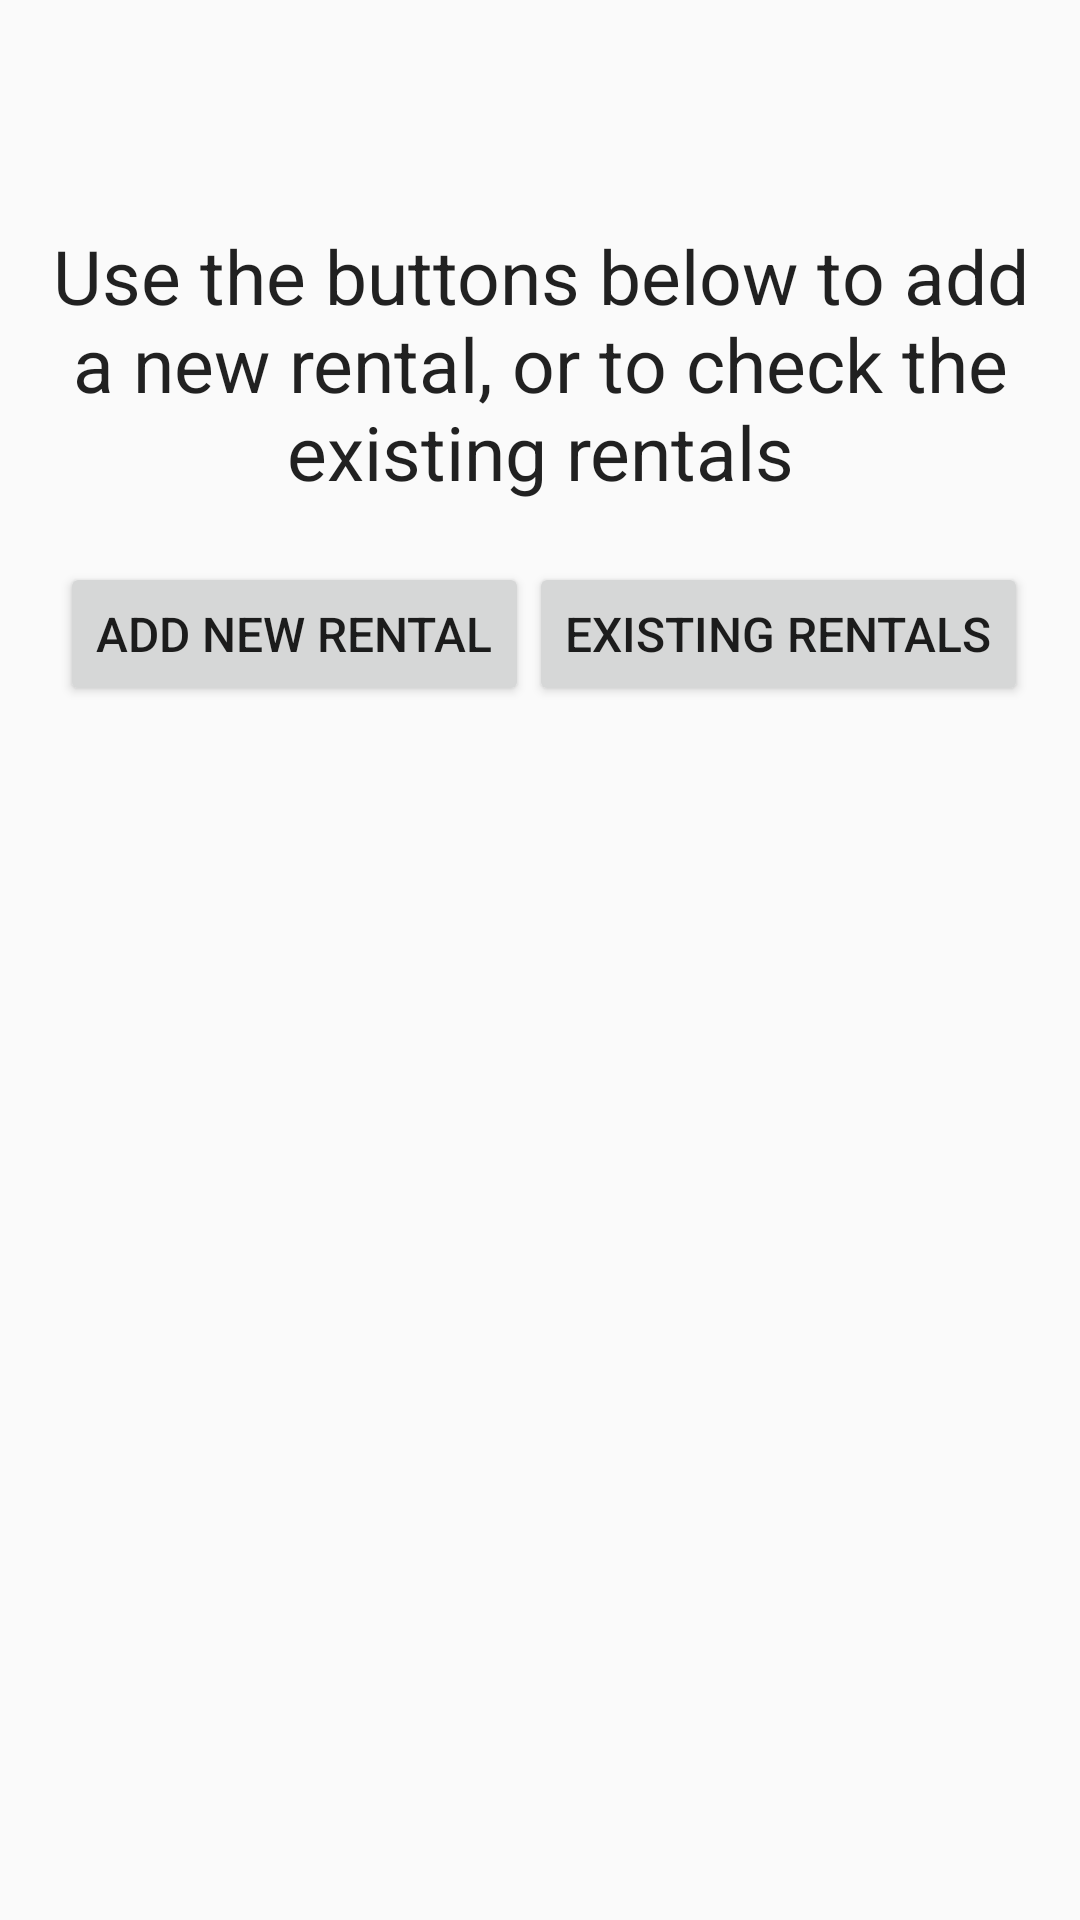

Layout XML and referenced resources for this Android screen:
<!-- AndroidManifest.xml: application theme AppTheme -->
<!-- res/layout/activity_main.xml -->
<?xml version="1.0" encoding="utf-8"?>
<RelativeLayout xmlns:android="http://schemas.android.com/apk/res/android"
    android:layout_width="match_parent" android:layout_height="match_parent">
    <TextView
        android:id="@+id/tvOutput"
        style="@style/BasicStyle"
        android:layout_alignParentTop="true"
        android:layout_centerInParent="true"
        android:layout_marginTop="75dp"
        android:layout_marginBottom="20dp"
        android:textSize="25dp"
        android:text="Use the buttons below to add a new rental, or to check the existing rentals"
        android:gravity="center"
        />

    <Button
        android:id="@+id/rentButton"
        style="@style/BasicStyle"
        android:layout_below="@+id/tvOutput"
        android:layout_marginLeft="20dp"
        android:text="Add New Rental"
        android:onClick="addRental"
        />

    <Button
        android:id="@+id/listButton"
        style="@style/BasicStyle"
        android:layout_toRightOf="@+id/rentButton"
        android:layout_alignBottom="@+id/rentButton"
        android:text="Existing Rentals"
        android:onClick="listRentals"
        />
</RelativeLayout>
<!-- resources referenced by this layout -->
<resources>
  <style name="BasicStyle" parent="@android:style/TextAppearance">
          <item name="android:layout_width">wrap_content</item>
          <item name="android:layout_height">wrap_content</item>
      </style>
  <style name="AppTheme" parent="Theme.AppCompat.Light.DarkActionBar">
          
          <item name="colorPrimary">@color/colorPrimary</item>
          <item name="colorPrimaryDark">@color/colorPrimaryDark</item>
          <item name="colorAccent">@color/colorAccent</item>
      </style>
  <!-- not gathered from this repository: default colours our renderer supplied (Android Studio template values) -->
  <color name="colorPrimary">#FF6200EE</color>
  <color name="colorPrimaryDark">#FF3700B3</color>
  <color name="colorAccent">#FF03DAC5</color>
</resources>
